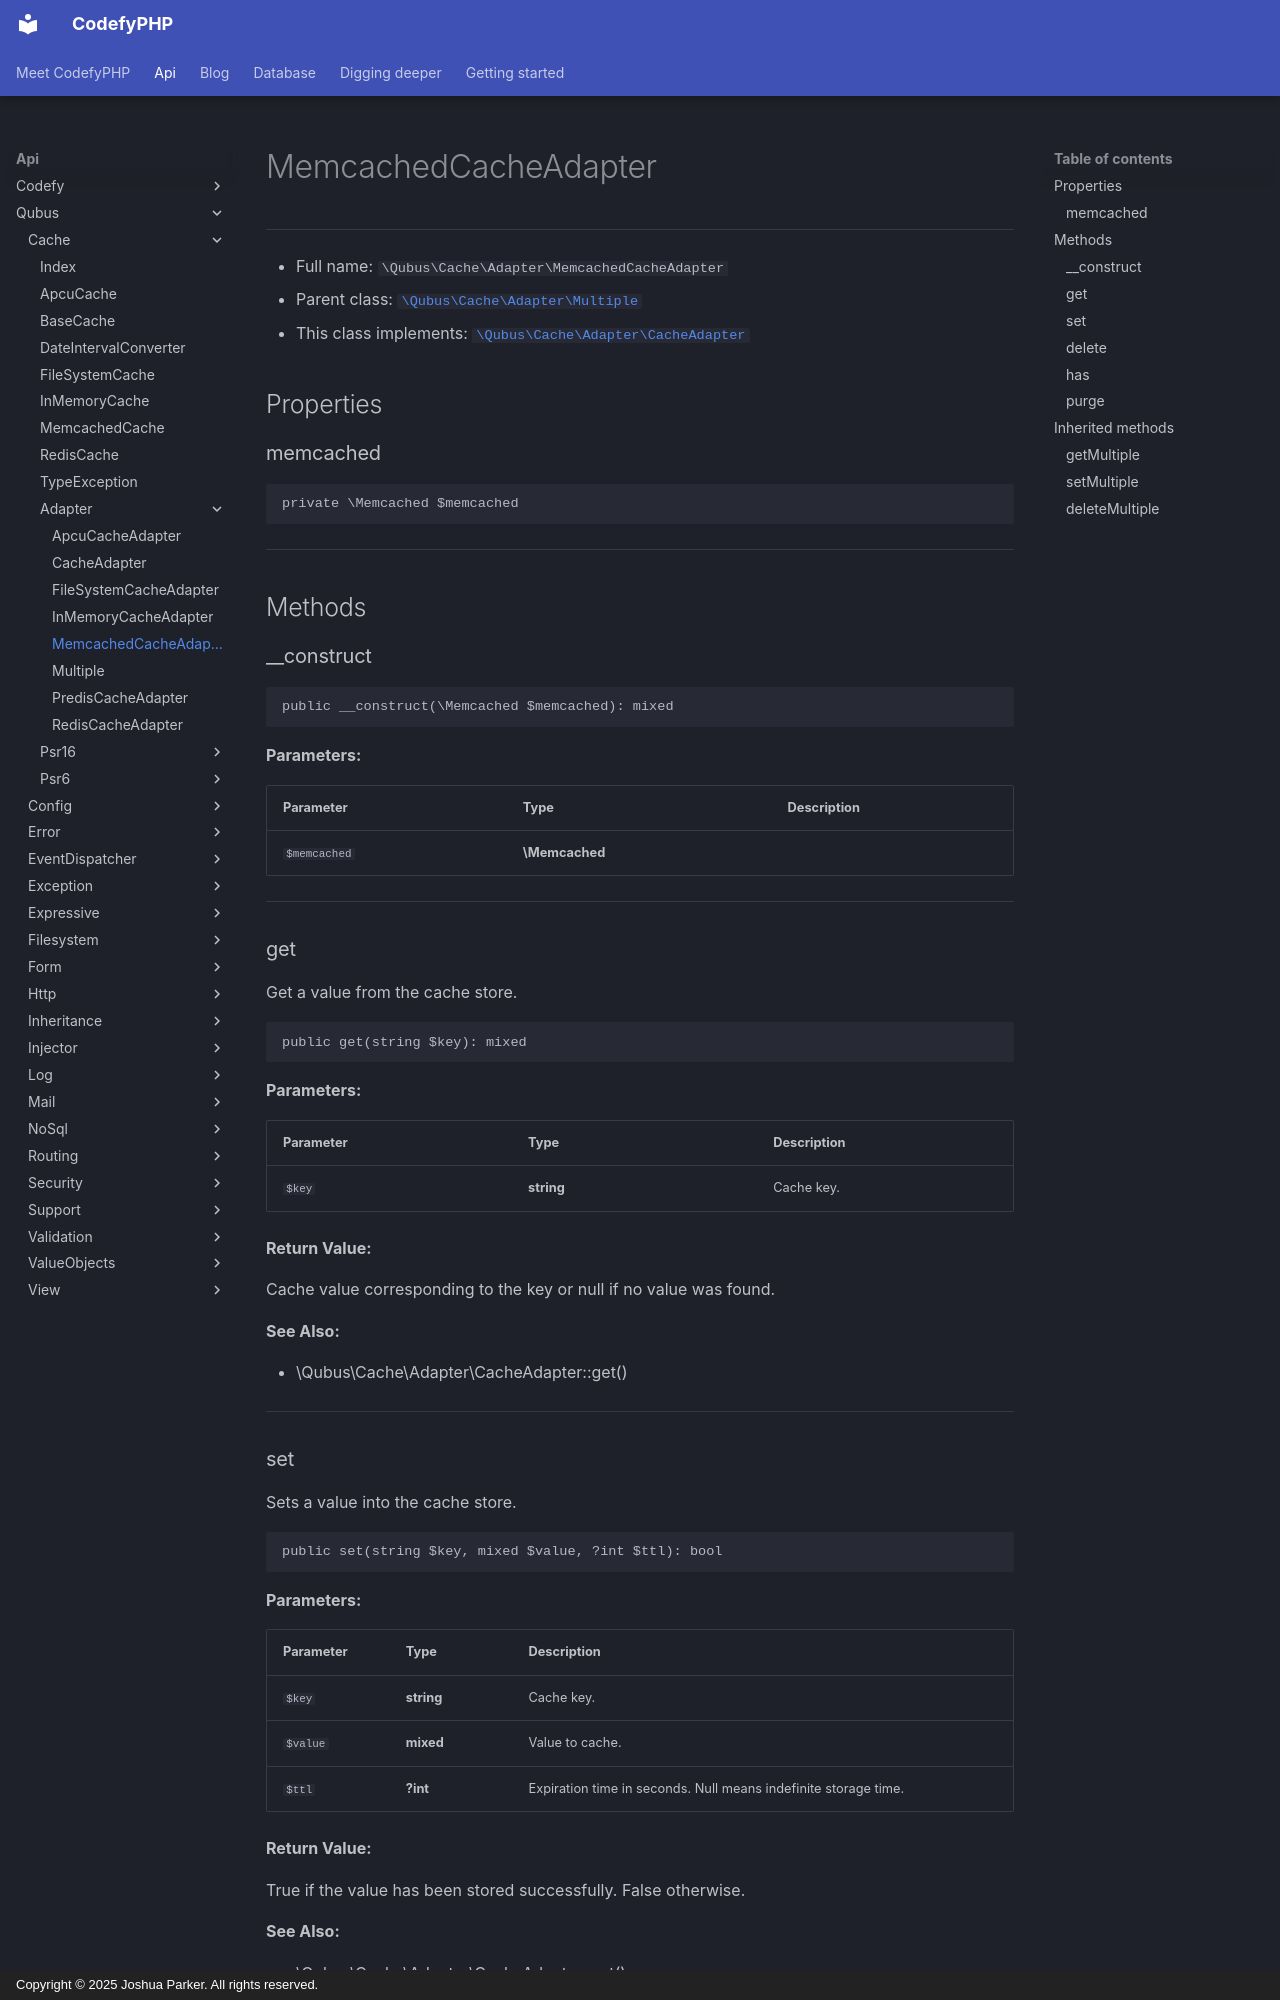

repository: codefyphp/docs · page: api/Qubus/Cache/Adapter/MemcachedCacheAdapter/index.html · generator: mkdocs · copyright: Copyright © 2025 Joshua Parker. All rights reserved.

# MemcachedCacheAdapter

***

* Full name: `\Qubus\Cache\Adapter\MemcachedCacheAdapter`
* Parent class: [`\Qubus\Cache\Adapter\Multiple`](./Multiple.md)
* This class implements:
  [`\Qubus\Cache\Adapter\CacheAdapter`](./CacheAdapter.md)

## Properties

### memcached

```php
private \Memcached $memcached
```

***

## Methods

### __construct

```php
public __construct(\Memcached $memcached): mixed
```

**Parameters:**

| Parameter    | Type           | Description |
|--------------|----------------|-------------|
| `$memcached` | **\Memcached** |             |

***

### get

Get a value from the cache store.

```php
public get(string $key): mixed
```

**Parameters:**

| Parameter | Type       | Description |
|-----------|------------|-------------|
| `$key`    | **string** | Cache key.  |

**Return Value:**

Cache value corresponding to the key or null if no value was found.

**See Also:**

* \Qubus\Cache\Adapter\CacheAdapter::get()

***

### set

Sets a value into the cache store.

```php
public set(string $key, mixed $value, ?int $ttl): bool
```

**Parameters:**

| Parameter | Type       | Description                                                     |
|-----------|------------|-----------------------------------------------------------------|
| `$key`    | **string** | Cache key.                                                      |
| `$value`  | **mixed**  | Value to cache.                                                 |
| `$ttl`    | **?int**   | Expiration time in seconds. Null means indefinite storage time. |

**Return Value:**

True if the value has been stored successfully. False otherwise.

**See Also:**

* \Qubus\Cache\Adapter\CacheAdapter::set()

***
